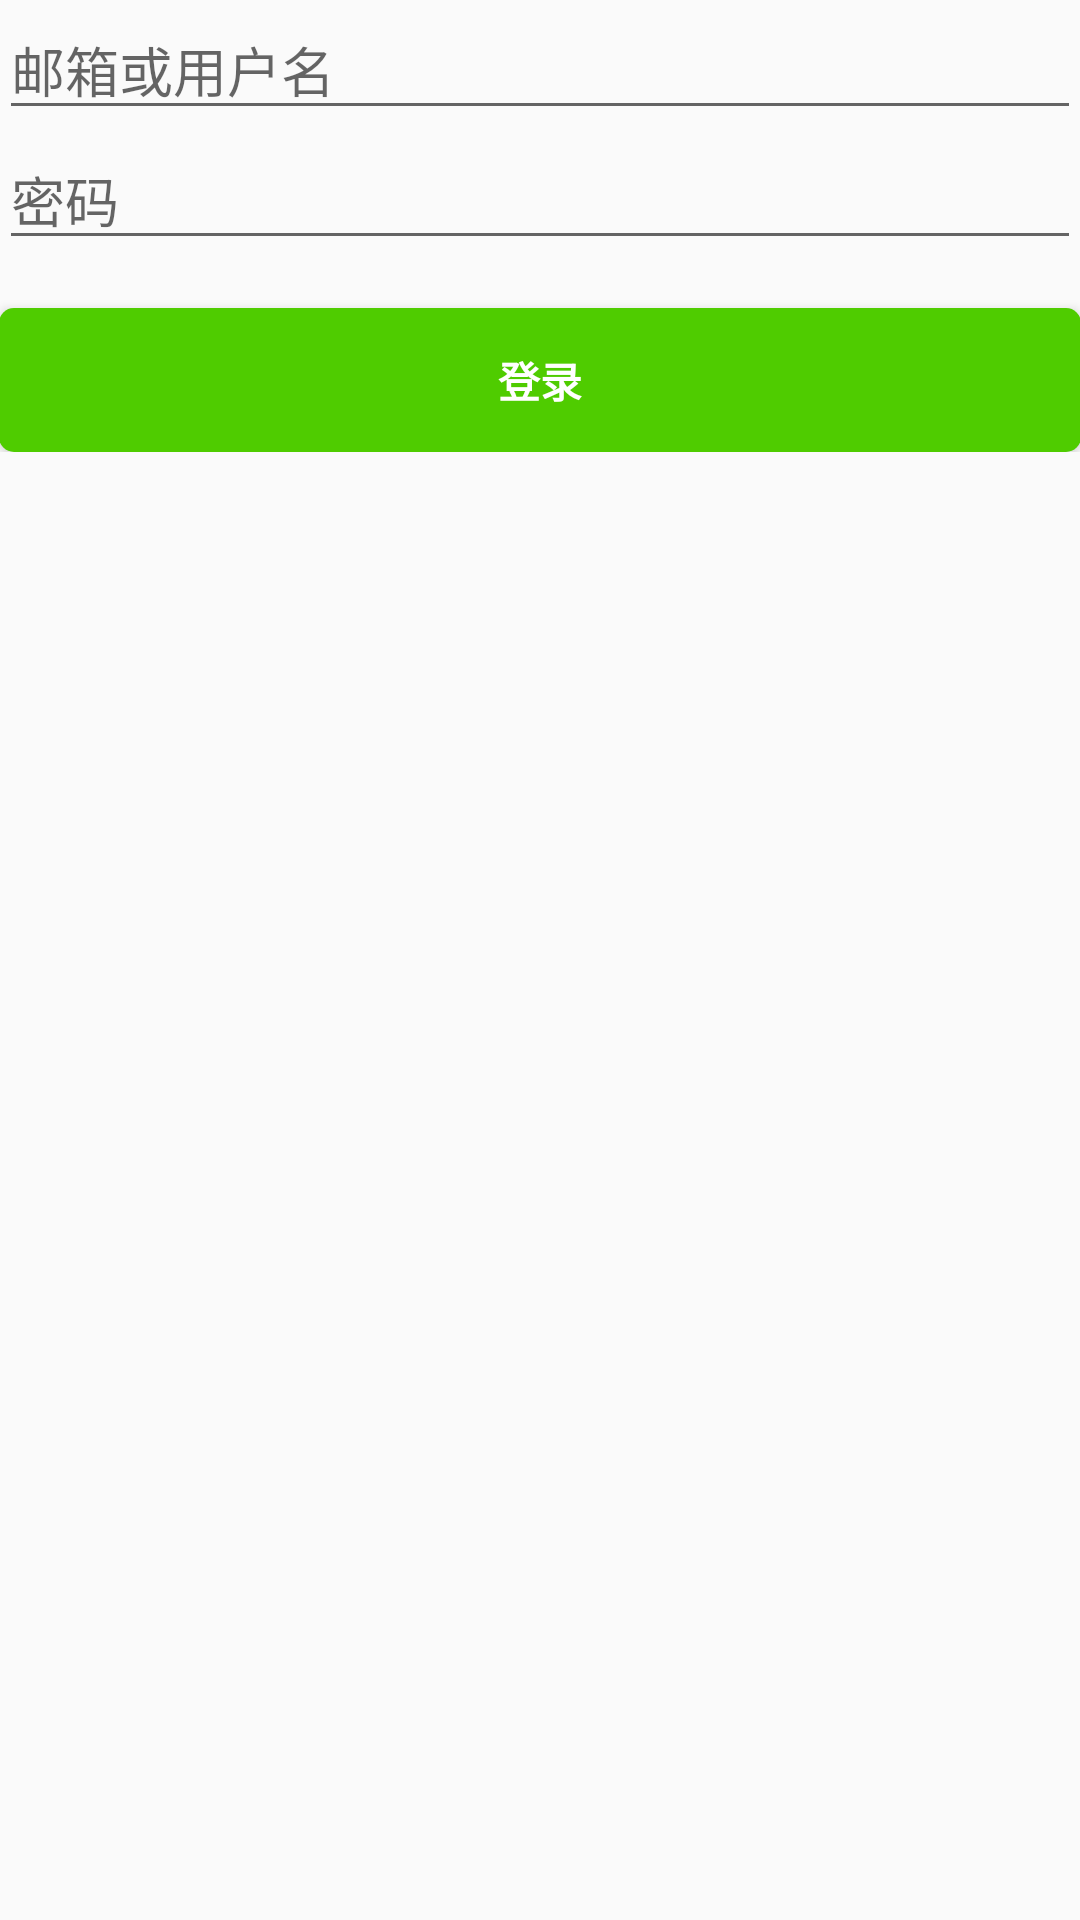

Android layout source for this screen:
<!-- AndroidManifest.xml: application theme AppTheme -->
<!-- res/layout/activity_login.xml -->
<LinearLayout xmlns:android="http://schemas.android.com/apk/res/android"
    android:layout_width="match_parent"
    android:layout_height="match_parent"
    android:gravity="center_horizontal"
    android:orientation="vertical"
    android:paddingBottom="@dimen/activity_vertical_margin"
    android:paddingLeft="@dimen/activity_horizontal_margin"
    android:paddingRight="@dimen/activity_horizontal_margin"
    android:paddingTop="@dimen/activity_vertical_margin">

    

    <ScrollView
        android:id="@+id/login_form"
        android:layout_width="match_parent"
        android:layout_height="match_parent">

        <LinearLayout
            android:id="@+id/email_login_form"
            android:layout_width="match_parent"
            android:layout_height="wrap_content"
            android:orientation="vertical">

            <EditText
                android:id="@+id/user"
                android:layout_width="match_parent"
                android:layout_height="wrap_content"
                android:hint="@string/prompt_email"
                android:maxLines="1"
                />

            <EditText
                android:id="@+id/password"
                android:layout_width="match_parent"
                android:layout_height="wrap_content"
                android:hint="@string/prompt_password"
                android:inputType="textPassword"
                android:maxLines="1"
                />


            <Button
                android:id="@+id/sign_in_button"
                style="?android:textAppearanceSmall"
                android:layout_width="match_parent"
                android:layout_height="wrap_content"
                android:layout_marginTop="16dp"
                android:background="@drawable/post_button"
                android:text="@string/action_sign_in"
                android:textColor="@color/white"
                android:textStyle="bold" />

        </LinearLayout>
    </ScrollView>
</LinearLayout>
<!-- resources referenced by this layout -->
<resources>
  <color name="white">#FFFFFF</color>
  <!-- drawable post_button (drawable) -->
  <?xml version="1.0" encoding="utf-8"?>
  <selector xmlns:android="http://schemas.android.com/apk/res/android">
      <item android:state_pressed="true">
          <shape>
  
          </shape>
      </item>
      <item>
          <shape>
              <solid android:color="@color/younggreen"/>
              <corners android:radius="5dp"/>
          </shape>
      </item>
  
  </selector>
  <string name="action_sign_in">登录</string>
  <string name="prompt_email">邮箱或用户名</string>
  <string name="prompt_password">密码</string>
  <style name="AppTheme" parent="Theme.AppCompat.Light.DarkActionBar">
          
          <item name="colorPrimary">@color/colorPrimary</item>
          <item name="colorPrimaryDark">@color/colorPrimaryDark</item>
          <item name="colorAccent">@color/colorAccent</item>
  
          <item name="windowActionBar">false</item>
          <item name="windowNoTitle">true</item>
          <item name="windowActionModeOverlay">true</item>
      </style>
  <color name="younggreen">#4FCC00</color>
  <color name="colorPrimary">#3F51B5</color>
  <color name="colorPrimaryDark">#303F9F</color>
  <color name="colorAccent">#FF4081</color>
</resources>
